Run: headless pygame with SDL's dummy video driver; simulated clock (each Clock.tick advances the game by its frame time, no real sleeping); random seed 0; keys injected as events and as key.get_pressed() state; mouse plan: one left click at the window centre at the start of phase 2, then a move to the lower-right quarter at the start of phase 3.
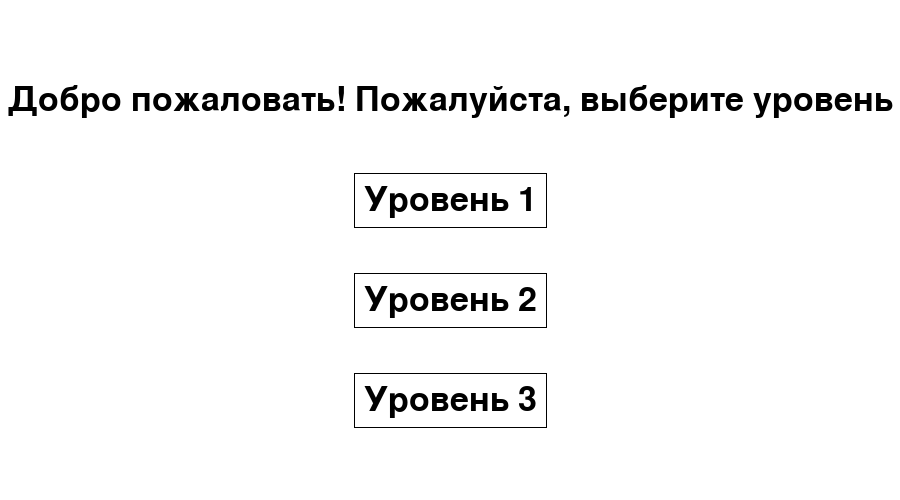
Frame 1 of 4 · flips 1–60 · no input
Frame 2 of 4 · flips 61–180 · clicked the window centre · tapped SPACE, RETURN · held RIGHT (→), D · screen unchanged from frame 1, image omitted
Frame 3 of 4 · flips 181–300 · moved the mouse to the lower-right quarter · held DOWN (↓), S · screen unchanged from frame 2, image omitted
Frame 4 of 4 · flips 301–420 · held LEFT (←), A, UP (↑), W · screen unchanged from frame 3, image omitted

The pygame program that drew these frames:

import pygame
from random import randint


class Board:
    def __init__(self, width, height, bomb_count):
        self.width = width
        self.height = height
        self.bomb_count = bomb_count
        self.board_hidden = [[0] * height for _ in range(width)]
        self.flag = True  # меняется на False, когда игра завершается
        self.coords_levels = []
        self.coords_retry = []
        self.won = False

        non_repeatible_coords = []
        while len(non_repeatible_coords) != self.bomb_count:
            coord = (randint(0, self.width - 1), randint(0, self.height - 1))
            if coord not in non_repeatible_coords:
                non_repeatible_coords.append(coord)

        for bomb in non_repeatible_coords:
            x, y = bomb
            self.board_hidden[x][y] = 'B'

        for i in range(self.width):
            for j in range(self.height):
                self.board_hidden[i][j] = self.check_bomb_count(i, j)

        # print(*self.board_hidden, sep='\n')

    def check_bomb_count(self, x, y):
        arr = self.board_hidden
        count = 0
        if arr[x][y] != 'B':
            for i in range(3):
                for j in range(3):
                    checkX = (x - 1) + i
                    checkY = (y - 1) + j
                    if (0 <= checkX < self.width) and (0 <= checkY < self.height):
                        if arr[checkX][checkY] == 'B':
                            count += 1
            return count
        return 'B'


class BoardUI:
    def __init__(self, board: Board):
        self.base_board = board
        self.scale = 40
        self.was_drawn = [[0] * self.base_board.height for _ in range(self.base_board.width)]
        self.marked_cell = 0

    def render(self, screen):
        width = self.base_board.width
        height = self.base_board.height
        scale = self.scale
        for i in range(self.base_board.width):
            for j in range(self.base_board.height):
                pygame.draw.rect(screen, (100, 100, 100), (i * scale, j * scale, scale, scale), 1)
        font = pygame.font.Font(None, 50)
        text = font.render("Назад", True, (0, 0, 0))
        text_x = (width * scale) // 4 - text.get_width() // 2
        text_y = scale * (height + 1) + scale // 2
        screen.blit(text, (text_x, text_y))
        pygame.draw.rect(screen, (0, 0, 0), (0, scale * (height + 1), scale * width // 2, scale * 1.5), 1)
        self.base_board.coords_levels = [0, scale * (height + 1), scale * width // 2,
                                         scale * (height + 2.5)]
        font = pygame.font.Font(None, 50)
        text = font.render("Заново", True, (0, 0, 0))
        text_x = (width * scale) // 4 * 3 - text.get_width() // 2
        text_y = scale * (height + 1) + scale // 2
        screen.blit(text, (text_x, text_y))
        pygame.draw.rect(screen, (0, 0, 0), (scale * width // 2, scale * (height + 1),
                                             scale * width // 2, scale * 1.5), 1)
        self.base_board.coords_retry = [scale * width // 2, scale * (height + 1),
                                        scale * width, scale * (height + 2.5)]

    def draw(self, screen, number, x, y):
        open_cell = 0
        if self.base_board.flag and self.was_drawn[x][y] != 2:
            self.was_drawn[x][y] = 1
        for i, el1 in enumerate(self.was_drawn):  # def draw_number(self, text, i, j, color=(0, 0, 0)):
            for j, el2 in enumerate(el1):
                if el2 == 1:
                    if self.base_board.board_hidden[i][j] == 'B':
                        self.draw_number(screen, self.base_board.board_hidden[i][j], i, j, color=(255, 0, 0))
                        if self.base_board.flag:
                            self.base_board.flag = False
                            self.base_board.won = False
                            print('Увы. Вы проиграли. Игра завершена')
                    else:
                        open_cell += 1
                        self.draw_number(screen, self.base_board.board_hidden[i][j], i, j)
                elif el2 == 2 and not self.base_board.flag and self.base_board.board_hidden[i][j] != 'B':
                    self.draw_number(screen, self.base_board.board_hidden[i][j], i, j, color=(0, 0, 200))
                elif el2 == 2 and self.base_board.flag:
                    self.draw_number(screen, 'B', i, j, color=(255, 0, 0))
                elif el2 == 2 and not self.base_board.flag:
                    self.draw_number(screen, 'B', i, j, color=(0, 150, 0))
                elif not self.base_board.flag:
                    self.draw_number(screen, self.base_board.board_hidden[i][j], i, j, color=(150, 150, 150))
        if open_cell == self.base_board.width * self.base_board.height - self.base_board.bomb_count and \
                self.base_board.flag:
            print('Поздравляю! Вы победили! Игра завершена')
            self.base_board.won = True
            self.marked_cell = self.base_board.bomb_count
            self.base_board.flag = False
        self.draw_number(screen, self.base_board.bomb_count - self.marked_cell, 0, self.base_board.height)
        if not self.base_board.flag:
            if self.base_board.won:
                font = pygame.font.Font(None, 50)
                text = font.render("Победа", True, (0, 0, 0))
                text_x = (self.base_board.width * self.scale) // 2 - text.get_width() // 2
                text_y = self.scale * self.base_board.height
                screen.blit(text, (text_x, text_y))
            else:
                font = pygame.font.Font(None, 50)
                text = font.render("Проигрыш", True, (0, 0, 0))
                text_x = (self.base_board.width * self.scale) // 2 - text.get_width() // 2
                text_y = self.scale * self.base_board.height
                screen.blit(text, (text_x, text_y))
        if self.base_board.board_hidden[x][y] == 0:
            a = [(x - 1, y - 1), (x - 1, y), (x - 1, y + 1), (x, y - 1),
                 (x, y + 1), (x + 1, y - 1), (x + 1, y), (x + 1, y + 1)]
        else:
            a = []
        if self.base_board.board_hidden[x][y] == 0:
            for i, j in a:
                if 0 <= i <= self.base_board.width - 1 and 0 <= j <= self.base_board.height - 1:
                    if self.was_drawn[i][j] == 0:
                        self.draw(screen, self.base_board.board_hidden[i][j], i, j)
        for i, j in a:
            if 0 <= i <= self.base_board.width - 1 and 0 <= j <= self.base_board.height - 1:
                if self.was_drawn[i][j] == 0:
                    if self.base_board.board_hidden[i][j] == 0:
                        self.draw(screen, 0, i, j)

    def draw_bomb(self, screen, i, j):
        if self.base_board.flag:
            if self.was_drawn[i][j] == 0:
                self.was_drawn[i][j] = 2
                self.marked_cell += 1
            elif self.was_drawn[i][j] == 2:
                self.was_drawn[i][j] = 0
                self.marked_cell -= 1

    def draw_number(self, screen, text, i, j, color=(0, 0, 0)):
        if text == 0 and 0 <= j <= self.base_board.height - 1:
            scale = self.scale
            pygame.draw.rect(screen, (200, 200, 200), (i * scale, j * scale, scale, scale), 0)
            pygame.draw.rect(screen, (100, 100, 100), (i * scale, j * scale, scale, scale), 1)
        else:
            font = pygame.font.Font(None, 50)
            text = font.render(str(text), True, color)
            screen.blit(text, (i * self.scale, j * self.scale))


class First_Window_UI():
    def __init__(self):
        self.coord_rect1 = []
        self.coord_rect2 = []
        self.coord_rect3 = []

    def draw(self, screen, width, height):
        font = pygame.font.Font(None, 50)
        text = font.render("Добро пожаловать! Пожалуйста, выберите уровень", True, (0, 0, 0))
        text_x = width // 2 - text.get_width() // 2
        text_y = height // 5 - text.get_height() // 2
        screen.blit(text, (text_x, text_y))

        font = pygame.font.Font(None, 50)
        text = font.render("Уровень 1", True, (0, 0, 0))
        text_x = width // 2 - text.get_width() // 2
        text_y = height // 5 * 2 - text.get_height() // 2
        text_w = text.get_width()
        text_h = text.get_height()
        screen.blit(text, (text_x, text_y))
        pygame.draw.rect(screen, (0, 0, 0), (text_x - 10, text_y - 10,
                                             text_w + 20, text_h + 20), 1)
        self.coord_rect1 = [text_x - 10, text_y - 10, text_x + text_w + 10, text_y + text_h + 10]

        font = pygame.font.Font(None, 50)
        text = font.render("Уровень 2", True, (0, 0, 0))
        text_x = width // 2 - text.get_width() // 2
        text_y = height // 5 * 3 - text.get_height() // 2
        text_w = text.get_width()
        text_h = text.get_height()
        screen.blit(text, (text_x, text_y))
        pygame.draw.rect(screen, (0, 0, 0), (text_x - 10, text_y - 10,
                                             text_w + 20, text_h + 20), 1)
        self.coord_rect2 = [text_x - 10, text_y - 10, text_x + text_w + 10, text_y + text_h + 10]

        font = pygame.font.Font(None, 50)
        text = font.render("Уровень 3", True, (0, 0, 0))
        text_x = width // 2 - text.get_width() // 2
        text_y = height // 5 * 4 - text.get_height() // 2
        text_w = text.get_width()
        text_h = text.get_height()
        screen.blit(text, (text_x, text_y))
        pygame.draw.rect(screen, (0, 0, 0), (text_x - 10, text_y - 10,
                                             text_w + 20, text_h + 20), 1)
        self.coord_rect3 = [text_x - 10, text_y - 10, text_x + text_w + 10, text_y + text_h + 10]


def check_in_rect(x, y, coords):
    if coords[0] <= x <= coords[2] and coords[1] <= y <= coords[3]:
        return True
    return False


def start_first_window():
    pygame.init()
    first_window = First_Window_UI()
    size_first_window = width_first_window, height_first_window = 900, 500
    screen_first_window = pygame.display.set_mode(size_first_window)
    running_first_window = True
    while running_first_window:
        for event in pygame.event.get():
            if event.type == pygame.QUIT:
                running_first_window = False
            if event.type == pygame.MOUSEBUTTONUP:
                if event.button == 1 or event.button == 3:
                    if check_in_rect(event.pos[0], event.pos[1], first_window.coord_rect1):
                        pygame.quit()
                        start_game(10, 10, 15)
                    elif check_in_rect(event.pos[0], event.pos[1], first_window.coord_rect2):
                        pygame.quit()
                        start_game(15, 10, 25)
                    elif check_in_rect(event.pos[0], event.pos[1], first_window.coord_rect3):
                        pygame.quit()
                        start_game(15, 15, 40)
        screen_first_window.fill((255, 255, 255))
        first_window.draw(screen_first_window, width_first_window, height_first_window)
        pygame.display.flip()


def start_game(width, height, bomb_count):
    pygame.init()
    board_base = Board(width, height, bomb_count)
    board_UI = BoardUI(board_base)
    size = board_UI.base_board.width * board_UI.scale, \
        (board_UI.base_board.height + 2.5) * board_UI.scale
    screen_game = pygame.display.set_mode(size)
    running_game = True
    x = randint(0, board_base.width - 1)
    y = randint(0, board_base.height - 1)
    while board_base.board_hidden[x][y] != 0:
        x = randint(0, board_base.width - 1)
        y = randint(0, board_base.height - 1)
    while running_game:
        for event in pygame.event.get():
            if event.type == pygame.QUIT:
                running_game = False
            if event.type == pygame.MOUSEBUTTONUP:
                i = event.pos[0] // board_UI.scale
                j = event.pos[1] // board_UI.scale
                if 0 <= i <= board_base.width - 1 and 0 <= j <= board_base.height - 1:
                    if event.button == 1:
                        board_UI.draw(screen_game, board_base.board_hidden[i][j], i, j)
                    if event.button == 3:
                        board_UI.draw_bomb(screen_game, i, j)
                elif event.button == 1 or event.button == 3:
                    if check_in_rect(event.pos[0], event.pos[1], board_base.coords_levels):
                        pygame.quit()
                        start_first_window()
                    elif check_in_rect(event.pos[0], event.pos[1], board_base.coords_retry):
                        pygame.quit()
                        start_game(width, height, bomb_count)
        screen_game.fill((255, 255, 255))
        board_UI.render(screen_game)
        board_UI.draw(screen_game, board_base.board_hidden[x][y], x, y)
        pygame.display.flip()
    pygame.quit()


if __name__ == "__main__":
    start_first_window()
